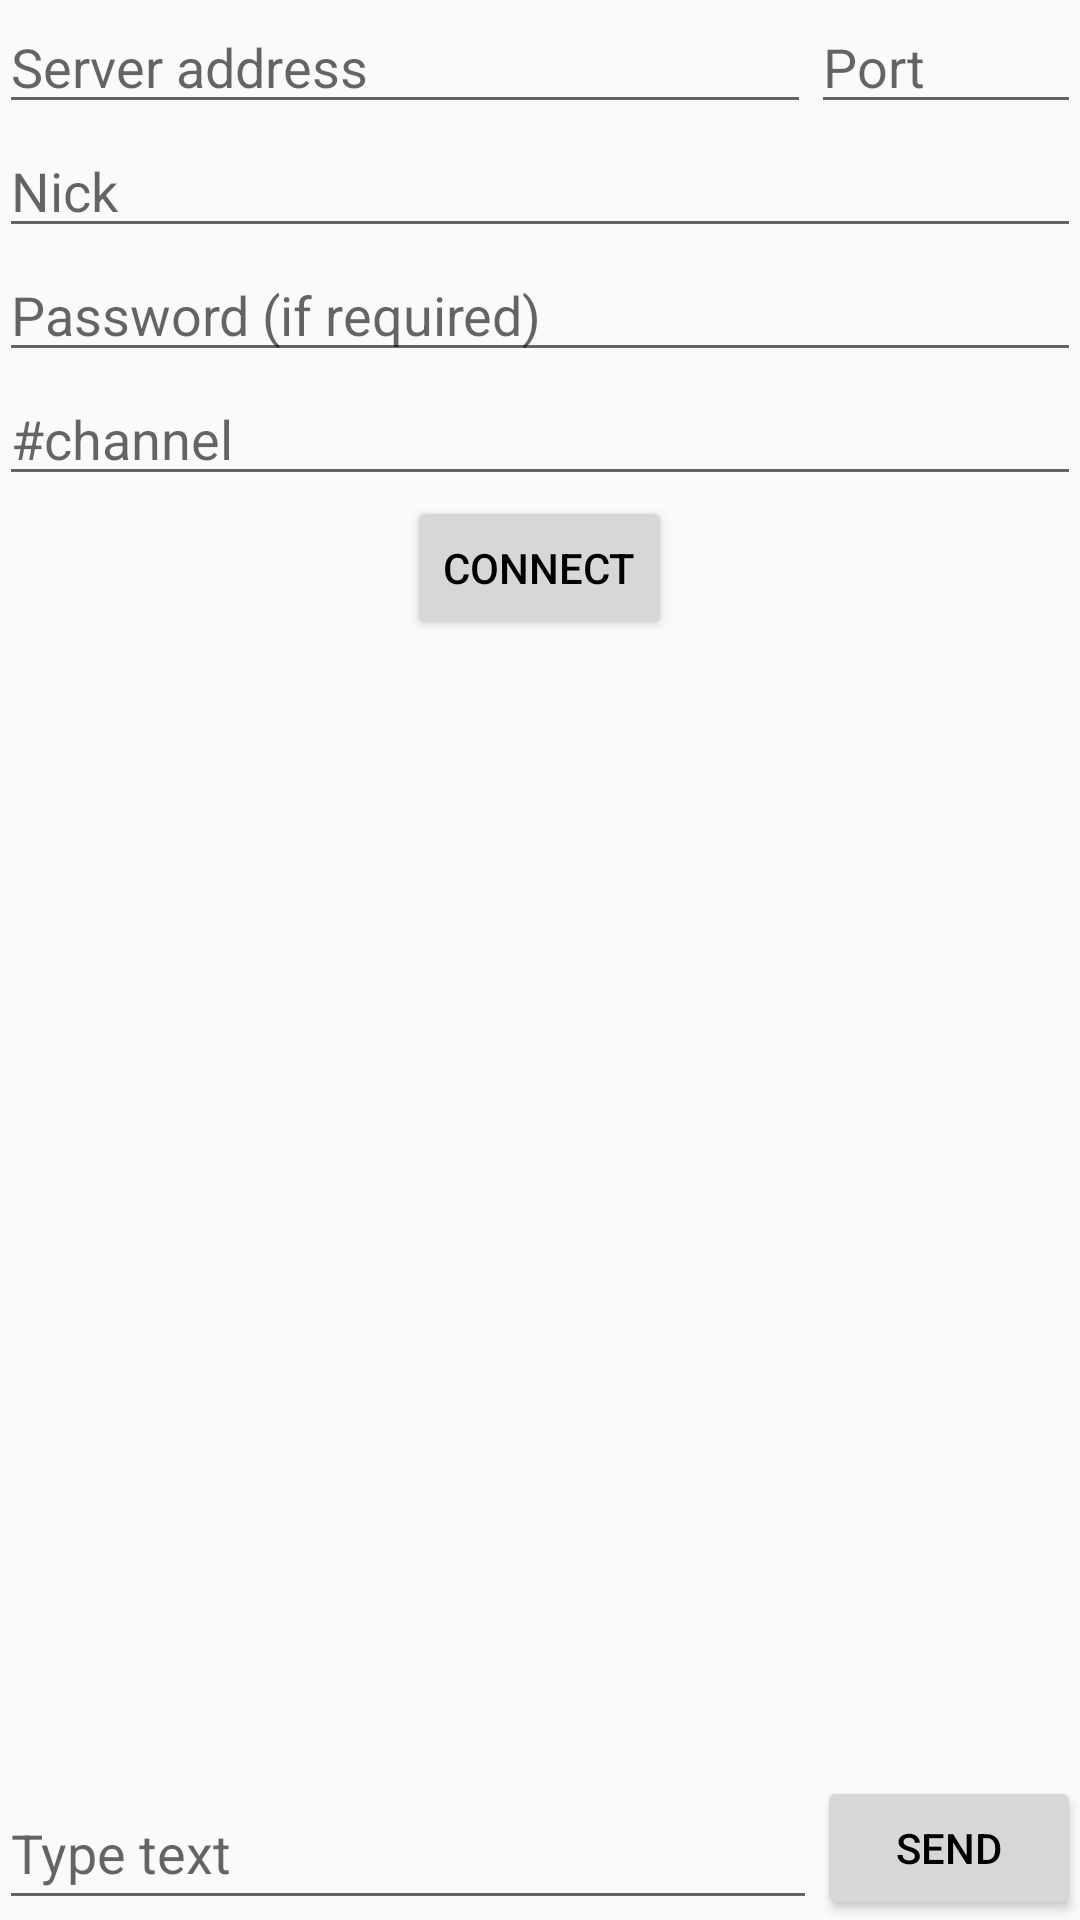

Here is an Android app screen rendered from its layout file. Give the layout XML and the strings, colors and styles it references.
<!-- AndroidManifest.xml: application theme AppTheme -->
<!-- res/layout/activity_test.xml -->
<?xml version="1.0" encoding="utf-8"?>
<LinearLayout xmlns:android="http://schemas.android.com/apk/res/android"
    xmlns:tools="http://schemas.android.com/tools"
    android:id="@+id/activity_main"
    android:layout_width="match_parent"
    android:layout_height="match_parent"
    android:gravity="center"
    android:orientation="vertical"
    android:paddingBottom="@dimen/activity_vertical_margin"
    android:paddingLeft="@dimen/activity_horizontal_margin"
    android:paddingRight="@dimen/activity_horizontal_margin"
    android:paddingTop="@dimen/activity_vertical_margin"
    android:weightSum="1"
    tools:context="ru.ifmo.android_2016.irc.TestActivity">

    <LinearLayout
        android:layout_width="match_parent"
        android:layout_height="wrap_content"
        android:orientation="horizontal">

        <EditText
            android:id="@+id/server"
            android:layout_weight="3"
            android:layout_width="wrap_content"
            android:layout_height="match_parent"
            android:hint="Server address" />

        <EditText
            android:id="@+id/port"
            android:hint="Port"
            android:layout_weight="1"
            android:layout_width="wrap_content"
            android:layout_height="match_parent" />
    </LinearLayout>

    <EditText
        android:id="@+id/nick"
        android:layout_width="match_parent"
        android:layout_height="wrap_content"
        android:hint="Nick" />

    <EditText
        android:id="@+id/password"
        android:layout_width="match_parent"
        android:layout_height="wrap_content"
        android:hint="Password (if required)"
        android:inputType="textPassword" />

    <EditText
        android:id="@+id/channel"
        android:layout_width="match_parent"
        android:layout_height="wrap_content"
        android:hint="#channel" />

    <Button
        android:id="@+id/connectButton"
        android:layout_width="wrap_content"
        android:layout_height="wrap_content"
        android:text="Connect" />


    <ScrollView
        android:id="@+id/scroll"
        android:layout_width="match_parent"
        android:layout_height="0dp"
        android:layout_weight="1">

        <TextView
            android:id="@+id/text"
            android:layout_width="match_parent"
            android:layout_height="wrap_content" />
    </ScrollView>

    <LinearLayout
        android:layout_width="match_parent"
        android:layout_height="wrap_content"
        android:orientation="horizontal">

        <EditText
            android:id="@+id/typeMessage"
            android:layout_width="0dp"
            android:layout_height="match_parent"
            android:layout_weight="1"
            android:hint="Type text" />

        <Button
            android:id="@+id/sendButton"
            android:layout_width="wrap_content"
            android:layout_height="match_parent"
            android:text="Send" />
    </LinearLayout>


</LinearLayout>
<!-- resources referenced by this layout -->
<resources>
  <style name="AppTheme" parent="Theme.AppCompat.Light.NoActionBar">
          
          <item name="android:textColor">@android:color/primary_text_light</item>
          <item name="colorPrimary">@color/colorPrimary</item>
          <item name="colorPrimaryDark">@color/colorPrimaryDark</item>
          <item name="colorAccent">@color/colorAccent</item>
      </style>
  <color name="colorPrimary">@android:color/holo_orange_light</color>
  <color name="colorPrimaryDark">@android:color/holo_orange_dark</color>
  <color name="colorAccent">@android:color/holo_blue_bright</color>
</resources>
